Dataset: datasets (GitHub, chinmoy12c/spsVision). Classes: paper, scissor, stone.

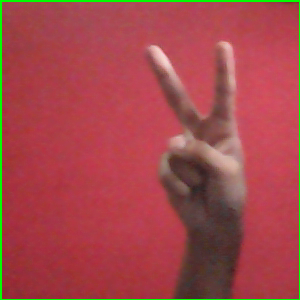
Label: scissor

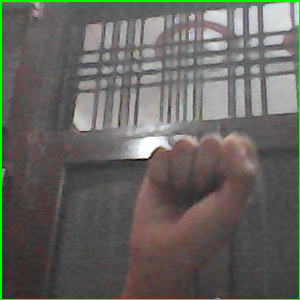
Label: stone

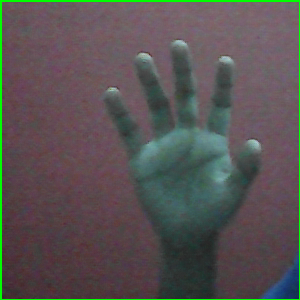
Label: paper

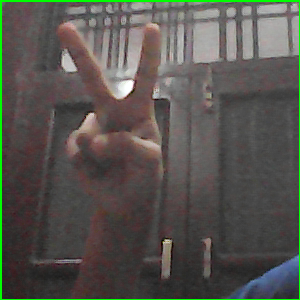
Label: scissor

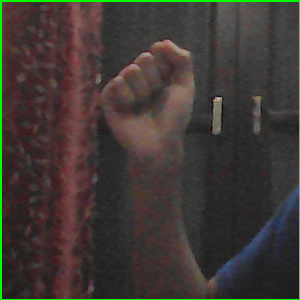
Label: stone

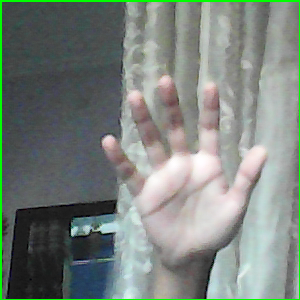
Label: paper
